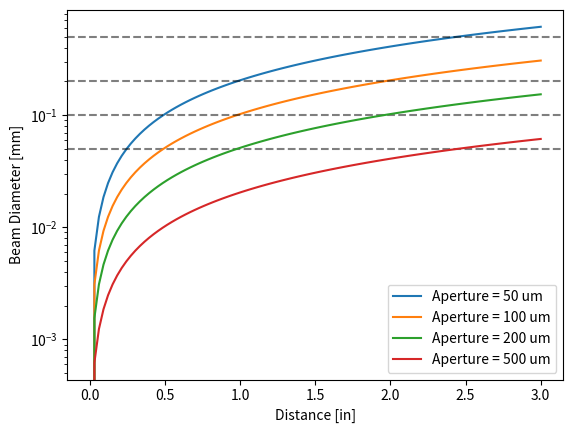

This chart was generated by the following Python code:
# -*- coding: utf-8 -*-
"""
Created on Sat Mar 11 04:07:46 2023

@author: darro
this script will determine the first minimum from an airy disk
"""

import numpy as np
import matplotlib.pyplot as plt

# Wavelength
y = 165E-9 
# Aperture
d = [50E-6,100E-6,200E-6,500E-6]
# Distance from aperture
l = np.linspace(0,3,num=100)
# Convert inches to mm
in2mm = 25.4


# First minimum diameter

# Beam FWHM
def fwhm(y,d):
    return 1.025*y/d
# Angle of first minimum
def theta(y,d):
    return 1.22*y/d
# Beam diameter at range
def beam(t,x):
    r = x*np.tan(t)
    return 2*r

figure, axis = plt.subplots(1,1,dpi=100)
axis.set_yscale('log')
axis.set_ylabel('Beam Diameter [mm]')
axis.set_xlabel('Distance [in]')
for aperture in d:
    axis.plot(l,beam(theta(y,aperture),l)*in2mm,label='Aperture = %i um'%(aperture*1E6))
    axis.axhline(aperture*1E3,ls='--',color='k',alpha=0.5)
axis.legend()
    
